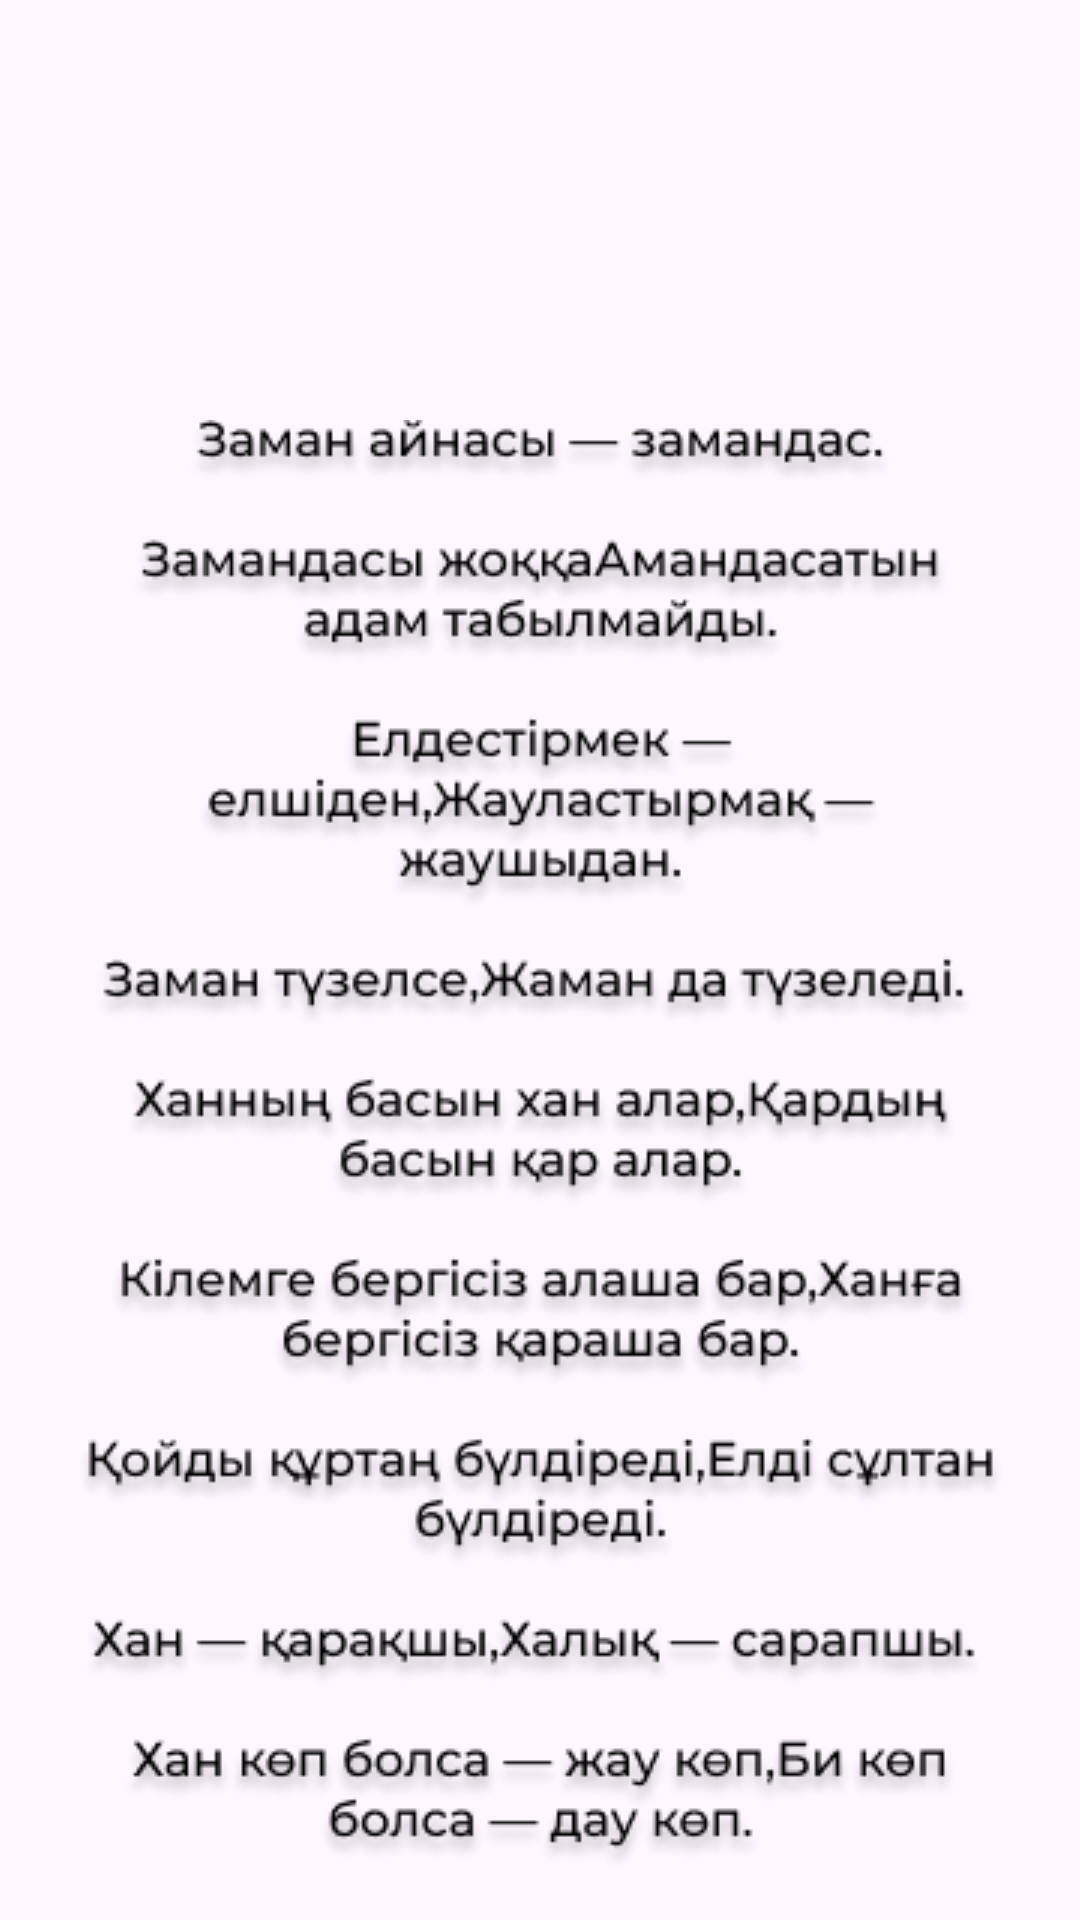

This screen was rendered from an Android layout file. Write that file and the resources it references.
<!-- AndroidManifest.xml: application theme Theme.QazaqshaSoile -->
<!-- res/layout/fragment_makal8.xml -->
<?xml version="1.0" encoding="utf-8"?>
<FrameLayout xmlns:android="http://schemas.android.com/apk/res/android"
    xmlns:app="http://schemas.android.com/apk/res-auto"
    xmlns:tools="http://schemas.android.com/tools"
    android:layout_width="match_parent"
    android:layout_height="match_parent"
    tools:context=".Makal8">

    

    <androidx.constraintlayout.widget.ConstraintLayout
        android:layout_width="match_parent"
        android:layout_height="match_parent">

        <ImageView
            android:id="@+id/imageView21"
            android:layout_width="wrap_content"
            android:layout_height="wrap_content"
            android:layout_marginTop="20dp"
            android:src="@drawable/makal8"
            app:layout_constraintEnd_toEndOf="parent"
            app:layout_constraintStart_toStartOf="parent"
            app:layout_constraintTop_toBottomOf="@+id/imageView22" />

        <ImageView
            android:id="@+id/imageView22"
            android:layout_width="100sp"
            android:layout_height="100sp"
            android:layout_marginTop="20dp"
            android:src="@drawable/sagat"
            app:layout_constraintEnd_toEndOf="parent"
            app:layout_constraintStart_toStartOf="parent"
            app:layout_constraintTop_toTopOf="parent" />

        <ImageView
            android:id="@+id/backmakal8"
            android:layout_width="30sp"
            android:layout_height="30sp"
            android:layout_marginStart="15dp"
            android:layout_marginTop="15dp"
            android:src="@drawable/backk"
            app:layout_constraintStart_toStartOf="parent"
            app:layout_constraintTop_toTopOf="parent" />
    </androidx.constraintlayout.widget.ConstraintLayout>

</FrameLayout>
<!-- resources referenced by this layout -->
<resources>
  <!-- drawable makal8: png bitmap (drawable, 78821 bytes) -->
  <style name="Theme.QazaqshaSoile" parent="Base.Theme.QazaqshaSoile" />
  <style name="Base.Theme.QazaqshaSoile" parent="Theme.Material3.DayNight.NoActionBar">
          
          
      </style>
</resources>
